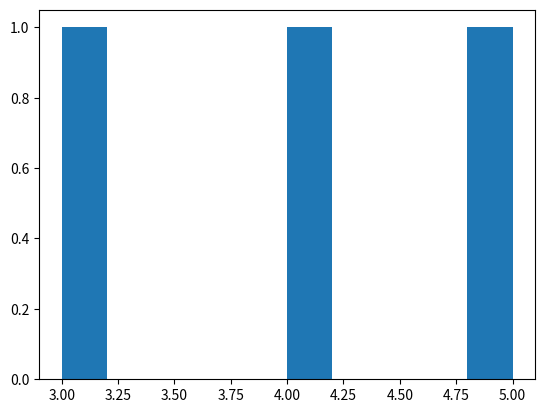

Reproduce this figure in Python.
# Python analysis script for data wrangling
# [redacted]
# June 23, 2017

# import gdal
import matplotlib.pyplot as plt

plt.hist([3, 4, 5])

plt.show()

print(2)
